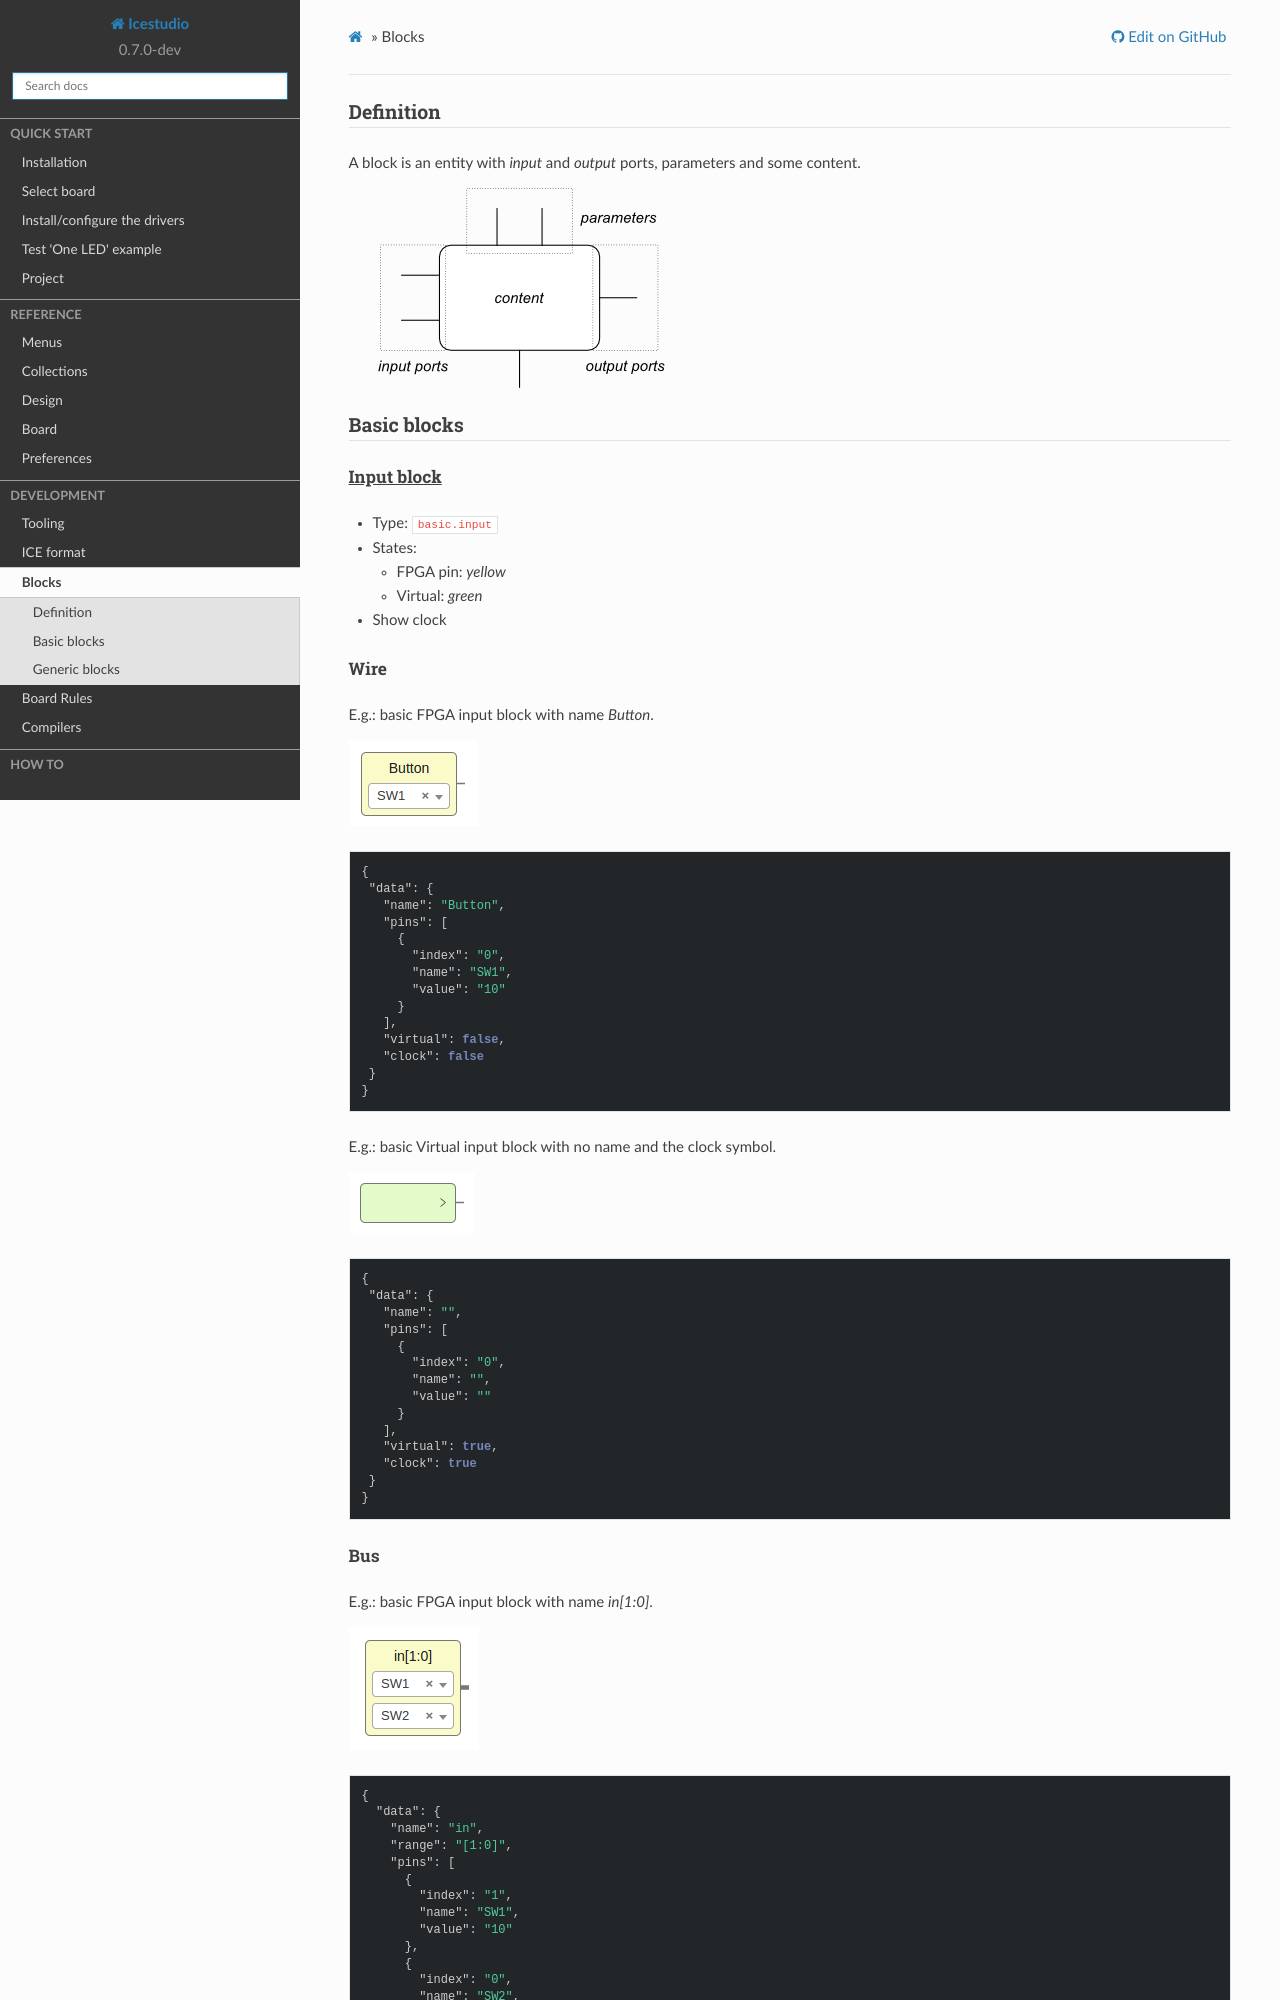

repository: juanmard/icestudio · page: development/blocks.html · generator: sphinx

.. _blocks:

Blocks
======

Definition
----------

A block is an entity with *input* and *output* ports, parameters and some content.

  .. image:: ../_static/img/blocks/definition.png

Basic blocks
------------

Input block
```````````

* Type: ``basic.input``
* States:

  * FPGA pin: *yellow*
  * Virtual: *green*

* Show clock

Wire
~~~~

E.g.: basic FPGA input block with name *Button*.

.. image:: ../_static/img/blocks/basic-fpga-input.png

.. code-block:: json

  {
   "data": {
     "name": "Button",
     "pins": [
       {
         "index": "0",
         "name": "SW1",
         "value": "10"
       }
     ],
     "virtual": false,
     "clock": false
   }
  }


E.g.: basic Virtual input block with no name and the clock symbol.

.. image:: ../_static/img/blocks/basic-virtual-input.png

.. code-block:: json

  {
   "data": {
     "name": "",
     "pins": [
       {
         "index": "0",
         "name": "",
         "value": ""
       }
     ],
     "virtual": true,
     "clock": true
   }
  }
